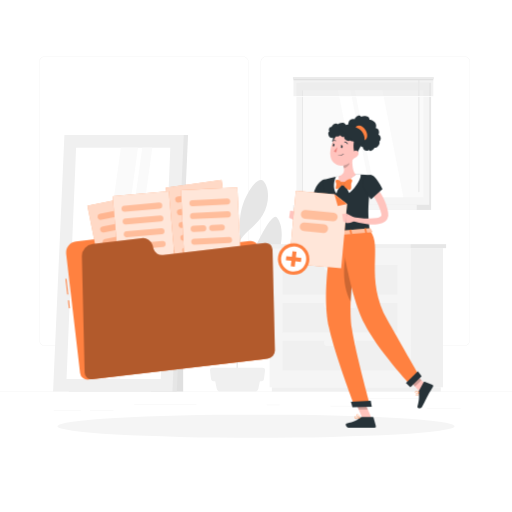
t = 0.00 s
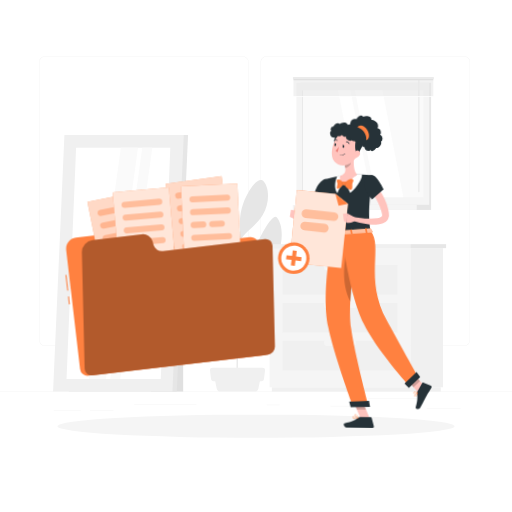
t = 0.28 s
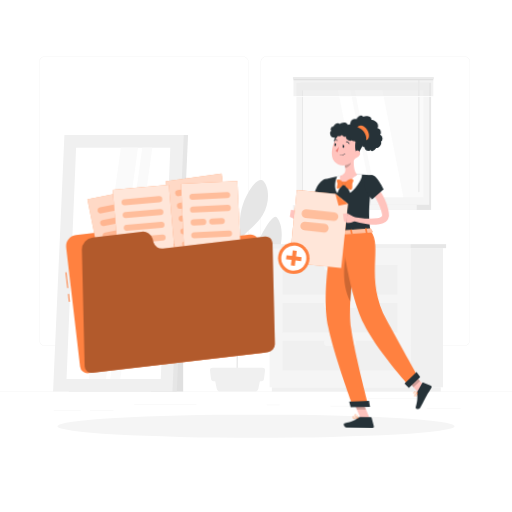
t = 0.47 s
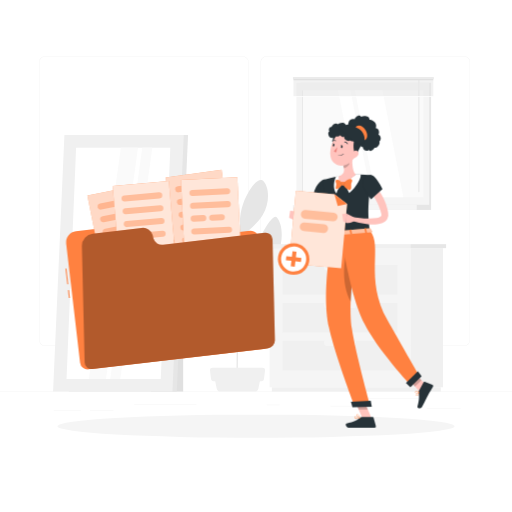
t = 0.75 s
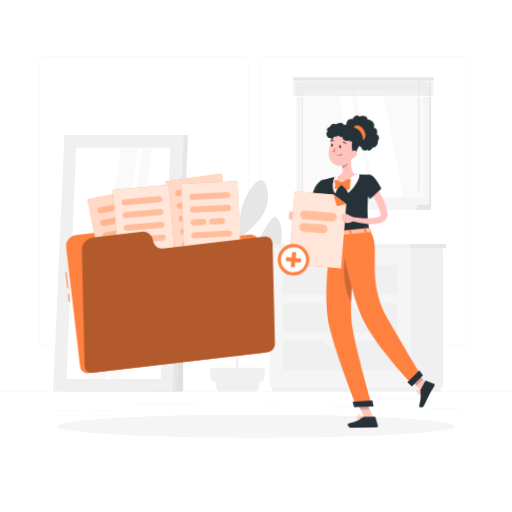
t = 1.03 s
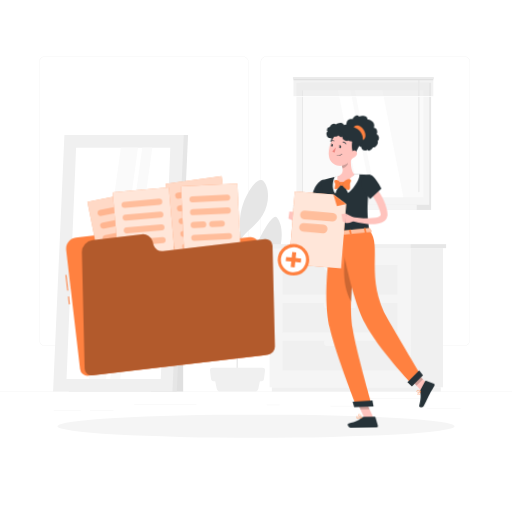
t = 1.22 s

The animated SVG that drew these frames (rendered in a browser with its animation timeline set to each time). Animation: 2 CSS @keyframes rules; one cycle of 1.50 s, repeats indefinitely.

<svg class="animated" id="freepik_stories-add-files" xmlns="http://www.w3.org/2000/svg" viewBox="0 0 500 500" version="1.1" xmlns:xlink="http://www.w3.org/1999/xlink" xmlns:svgjs="http://svgjs.com/svgjs"><style>svg#freepik_stories-add-files:not(.animated) .animable {opacity: 0;}svg#freepik_stories-add-files.animated #freepik--Folder--inject-42 {animation: 1.5s Infinite  linear floating;animation-delay: 0s;}svg#freepik_stories-add-files.animated #freepik--Character--inject-42 {animation: 1.5s Infinite  linear wind;animation-delay: 0s;}            @keyframes floating {                0% {                    opacity: 1;                    transform: translateY(0px);                }                50% {                    transform: translateY(-10px);                }                100% {                    opacity: 1;                    transform: translateY(0px);                }            }                    @keyframes wind {                0% {                    transform: rotate( 0deg );                }                25% {                    transform: rotate( 1deg );                }                75% {                    transform: rotate( -1deg );                }            }        </style><g id="freepik--background-complete--inject-42" class="animable" style="transform-origin: 250px 228.015px;"><rect y="382.4" width="500" height="0.25" style="fill: rgb(235, 235, 235); transform-origin: 250px 382.525px;" id="elyb3laajqypk" class="animable"></rect><rect x="416.78" y="398.49" width="33.12" height="0.25" style="fill: rgb(235, 235, 235); transform-origin: 433.34px 398.615px;" id="el6rrkafj37ej" class="animable"></rect><rect x="260.33" y="395.36" width="12.89" height="0.25" style="fill: rgb(235, 235, 235); transform-origin: 266.775px 395.485px;" id="elf4z8xy87567" class="animable"></rect><rect x="322.53" y="396.42" width="27.14" height="0.25" style="fill: rgb(235, 235, 235); transform-origin: 336.1px 396.545px;" id="elb7egogqbhja" class="animable"></rect><rect x="359.67" y="389.21" width="56.11" height="0.25" style="fill: rgb(235, 235, 235); transform-origin: 387.725px 389.335px;" id="el0eum4yf1001f" class="animable"></rect><rect x="52.46" y="400.78" width="26.53" height="0.25" style="fill: rgb(235, 235, 235); transform-origin: 65.725px 400.905px;" id="elsmg6xy6gs2r" class="animable"></rect><rect x="87.89" y="400.78" width="23" height="0.25" style="fill: rgb(235, 235, 235); transform-origin: 99.39px 400.905px;" id="elnnt1dw1cq4f" class="animable"></rect><rect x="131" y="395.24" width="60.81" height="0.25" style="fill: rgb(235, 235, 235); transform-origin: 161.405px 395.365px;" id="el1oga1nrmtz3" class="animable"></rect><path d="M237,337.8H43.91a5.71,5.71,0,0,1-5.7-5.71V60.66A5.71,5.71,0,0,1,43.91,55H237a5.71,5.71,0,0,1,5.71,5.71V332.09A5.71,5.71,0,0,1,237,337.8ZM43.91,55.2a5.46,5.46,0,0,0-5.45,5.46V332.09a5.46,5.46,0,0,0,5.45,5.46H237a5.47,5.47,0,0,0,5.46-5.46V60.66A5.47,5.47,0,0,0,237,55.2Z" style="fill: rgb(235, 235, 235); transform-origin: 140.46px 196.4px;" id="elkddju55z9b" class="animable"></path><path d="M453.31,337.8H260.21a5.72,5.72,0,0,1-5.71-5.71V60.66A5.72,5.72,0,0,1,260.21,55h193.1A5.71,5.71,0,0,1,459,60.66V332.09A5.71,5.71,0,0,1,453.31,337.8ZM260.21,55.2a5.47,5.47,0,0,0-5.46,5.46V332.09a5.47,5.47,0,0,0,5.46,5.46h193.1a5.47,5.47,0,0,0,5.46-5.46V60.66a5.47,5.47,0,0,0-5.46-5.46Z" style="fill: rgb(235, 235, 235); transform-origin: 356.75px 196.4px;" id="elsp7sy7si5m" class="animable"></path><path d="M264.9,296.39c-2-5.75-17.79,2.07-24.2,11.6-4.27,6.34-6.88,13.12-8.09,22.22.14-10.38.31-21.54.47-32.07,1.3-2.62,4.26-8.67,6.38-13.47,7.11-16,24-22,29.83-32.06,7.65-13.24,7.6-33.09,1.1-40.26-5.66-6.22-24.39,35.88-26.5,40.58a125,125,0,0,0-10.73,39.82c.16-9.89.31-19,.43-26,.4-22.85.89-30.2,1.12-32.46.78-1.1,1.7-2.39,2.24-3.08,4.53-5.83,14.59-12.78,19.61-21.26,7.34-12.39,6.16-27.21,1-32.73-5.38-5.77-14.9,7.87-19.95,21.38s-2.89,26.45-4.31,37.68c-.29,2.2-.6,10.56-.88,22.16-1.54-12.48-4.59-20.84-10.25-28.63-7-9.58-13-21.25-18.69-19.74s-2.65,16.94,1.89,27.78c4,9.66,24,19.28,26.9,27.05-.35,15.72-.66,35.64-.88,54.18-1.57-9.58-.49-10.38-6.93-25.05-3.82-8.72-19.51-19.47-21.38-13.48s1,17.31,6.89,25.24c4.78,6.4,15.38,6.39,17.83,10.36.58.93,2.47,4.48,3.55,6.52-.26,22.64-.37,42.63-.24,49.44l1,.07c0-1.76.08-13.28.28-28.52,2.58-8.11,19.91-12.84,25.26-21.28C263.28,313.59,267.31,303.29,264.9,296.39Z" style="fill: rgb(230, 230, 230); transform-origin: 237.765px 274.02px;" id="eldq5ts0qqf9c" class="animable"></path><path d="M248.61,382.4H215.35a3.82,3.82,0,0,1-3.75-3.06l-2.36-11.64h45.48l-2.37,11.64A3.81,3.81,0,0,1,248.61,382.4Z" style="fill: rgb(240, 240, 240); transform-origin: 231.98px 375.05px;" id="elja1pxrkkz59" class="animable"></path><path d="M255.67,372.21H208.29a2.23,2.23,0,0,1-2.22-2l-1-8.61a2.24,2.24,0,0,1,2.22-2.48h49.32a2.23,2.23,0,0,1,2.21,2.48l-1,8.61A2.22,2.22,0,0,1,255.67,372.21Z" style="fill: rgb(240, 240, 240); transform-origin: 231.946px 365.665px;" id="elafaipa8ov7" class="animable"></path><g id="elpfxwya0yn98"><rect x="400.76" y="242.32" width="31.85" height="135.91" style="fill: rgb(240, 240, 240); transform-origin: 416.685px 310.275px; transform: rotate(180deg);" class="animable"></rect></g><g id="elazlu09ncyhp"><rect x="265.45" y="378.23" width="165.02" height="4.17" style="fill: rgb(240, 240, 240); transform-origin: 347.96px 380.315px; transform: rotate(180deg);" class="animable"></rect></g><rect x="263.31" y="242.32" width="137.45" height="135.91" style="fill: rgb(245, 245, 245); transform-origin: 332.035px 310.275px;" id="elip6awbfi9fa" class="animable"></rect><rect x="275.83" y="295.89" width="112.41" height="28.78" style="fill: rgb(240, 240, 240); transform-origin: 332.035px 310.28px;" id="elwcm6l5hwiw7" class="animable"></rect><rect x="275.83" y="332.93" width="112.41" height="28.78" style="fill: rgb(240, 240, 240); transform-origin: 332.035px 347.32px;" id="el649k84qyx25" class="animable"></rect><g id="eln4qvl2bd4zm"><rect x="316.31" y="294.64" width="31.45" height="6.21" rx="3.11" style="fill: rgb(245, 245, 245); transform-origin: 332.035px 297.745px; transform: rotate(180deg);" class="animable"></rect></g><rect x="275.83" y="258.85" width="112.41" height="28.78" style="fill: rgb(240, 240, 240); transform-origin: 332.035px 273.24px;" id="el8dqapr36z0t" class="animable"></rect><path d="M319.42,263.81h25.23a3.12,3.12,0,0,0,3.11-3.1h0a3.12,3.12,0,0,0-3.11-3.11H319.42a3.12,3.12,0,0,0-3.11,3.11h0A3.12,3.12,0,0,0,319.42,263.81Z" style="fill: rgb(245, 245, 245); transform-origin: 332.035px 260.705px;" id="elb3d3iw2pb54" class="animable"></path><path d="M319.42,337.89h25.23a3.11,3.11,0,0,0,3.11-3.1h0a3.12,3.12,0,0,0-3.11-3.11H319.42a3.12,3.12,0,0,0-3.11,3.11h0A3.11,3.11,0,0,0,319.42,337.89Z" style="fill: rgb(245, 245, 245); transform-origin: 332.035px 334.785px;" id="elkc4bc8n277" class="animable"></path><g id="ely7u08or9vxe"><rect x="260.48" y="238.45" width="140.28" height="3.88" style="fill: rgb(240, 240, 240); transform-origin: 330.62px 240.39px; transform: rotate(180deg);" class="animable"></rect></g><rect x="400.76" y="238.45" width="34.88" height="3.88" style="fill: rgb(230, 230, 230); transform-origin: 418.2px 240.39px;" id="eleen5ipsctuq" class="animable"></rect><g id="eleg7xt7x0in4"><rect x="147.42" y="178.87" width="31.47" height="203.53" style="fill: rgb(224, 224, 224); transform-origin: 163.155px 280.635px; transform: rotate(180deg);" class="animable"></rect></g><polygon points="67.21 382.4 172.58 382.4 183.65 131.88 78.28 131.88 67.21 382.4" style="fill: rgb(230, 230, 230); transform-origin: 125.43px 257.14px;" id="ellq7w41tq129" class="animable"></polygon><polygon points="51.84 382.4 168.4 382.4 179.46 131.88 62.91 131.88 51.84 382.4" style="fill: rgb(240, 240, 240); transform-origin: 115.65px 257.14px;" id="el0o5jwftob4ro" class="animable"></polygon><polygon points="156.99 370.12 166.31 144.17 74.32 144.17 64.99 370.12 156.99 370.12" style="fill: rgb(255, 255, 255); transform-origin: 115.65px 257.145px;" id="elj0djlb98oq" class="animable"></polygon><polygon points="117.46 370.12 148.73 144.17 138.92 144.17 107.65 370.12 117.46 370.12" style="fill: rgb(250, 250, 250); transform-origin: 128.19px 257.145px;" id="elkwk2nibc0g8" class="animable"></polygon><polygon points="103.49 370.12 134.76 144.17 118.03 144.17 86.76 370.12 103.49 370.12" style="fill: rgb(250, 250, 250); transform-origin: 110.76px 257.145px;" id="ell7l5ntz2he" class="animable"></polygon><g id="el4ej9cvsstuw"><rect x="293.46" y="80.82" width="127.53" height="119.3" style="fill: rgb(230, 230, 230); transform-origin: 357.225px 140.47px; transform: rotate(180deg);" class="animable"></rect></g><g id="el7th9smzee4a"><rect x="289.51" y="80.82" width="129.64" height="119.3" style="fill: rgb(245, 245, 245); transform-origin: 354.33px 140.47px; transform: rotate(180deg);" class="animable"></rect></g><g id="elflawq6mjjqj"><rect x="293.46" y="200.12" width="127.53" height="4.88" style="fill: rgb(230, 230, 230); transform-origin: 357.225px 202.56px; transform: rotate(180deg);" class="animable"></rect></g><g id="elu2w2eh0ek2"><rect x="285.95" y="200.12" width="120.98" height="4.88" style="fill: rgb(245, 245, 245); transform-origin: 346.44px 202.56px; transform: rotate(180deg);" class="animable"></rect></g><g id="elx8qvsbw9h8l"><rect x="302.07" y="81.19" width="104.51" height="118.56" style="fill: rgb(250, 250, 250); transform-origin: 354.325px 140.47px; transform: rotate(90deg);" class="animable"></rect></g><g id="elv9zgv61k1ld"><rect x="243.19" y="140.07" width="104.51" height="0.79" style="fill: rgb(230, 230, 230); transform-origin: 295.445px 140.465px; transform: rotate(90deg);" class="animable"></rect></g><polygon points="393.94 192.72 373.44 88.21 346.57 88.21 367.07 192.72 393.94 192.72" style="fill: rgb(255, 255, 255); transform-origin: 370.255px 140.465px;" id="elghy08oyoglp" class="animable"></polygon><polygon points="362.72 192.72 342.22 88.21 330.09 88.21 350.59 192.72 362.72 192.72" style="fill: rgb(255, 255, 255); transform-origin: 346.405px 140.465px;" id="elf980dba3hgd" class="animable"></polygon><g id="ely6482xvlpsr"><rect x="353.23" y="131.25" width="111.56" height="1.27" rx="0.61" style="fill: rgb(235, 235, 235); transform-origin: 409.01px 131.885px; transform: rotate(90deg);" class="animable"></rect></g><g id="el3ptz4pl8h6"><rect x="286.6" y="76.11" width="136.55" height="18.26" style="fill: rgb(230, 230, 230); opacity: 0.5; transform-origin: 354.875px 85.24px; transform: rotate(180deg);" class="animable"></rect></g><g id="eljuvf11rzff"><rect x="286.6" y="76.11" width="136.55" height="2.27" style="fill: rgb(224, 224, 224); transform-origin: 354.875px 77.245px; transform: rotate(180deg);" class="animable"></rect></g><g id="elununlamtm5"><rect x="285.95" y="75.11" width="137.84" height="1.99" rx="0.87" style="fill: rgb(235, 235, 235); transform-origin: 354.87px 76.105px; transform: rotate(-180deg);" class="animable"></rect></g><path d="M286.43,94.84H423.32a.47.47,0,0,0,.47-.48h0a.47.47,0,0,0-.47-.47H286.43a.48.48,0,0,0-.48.47h0A.48.48,0,0,0,286.43,94.84Z" style="fill: rgb(255, 255, 255); transform-origin: 354.87px 94.365px;" id="eln828vvd4qg" class="animable"></path></g><g id="freepik--Shadow--inject-42" class="animable" style="transform-origin: 250px 416.24px;"><ellipse id="freepik--path--inject-42" cx="250" cy="416.24" rx="193.89" ry="11.32" style="fill: rgb(245, 245, 245); transform-origin: 250px 416.24px;" class="animable"></ellipse></g><g id="freepik--Folder--inject-42" class="animable" style="transform-origin: 166.137px 273.239px;"><g id="elu2267m8bhr"><rect x="64.73" y="272.09" width="1.02" height="15.5" style="fill: rgb(255, 129, 64); transform-origin: 65.24px 279.84px; transform: rotate(-6.67deg);" class="animable"></rect></g><g id="elk7c3d7kv90d"><rect x="66.76" y="293.23" width="1.02" height="7.82" style="fill: rgb(255, 129, 64); transform-origin: 67.27px 297.14px; transform: rotate(-6.67deg);" class="animable"></rect></g><path d="M134.59,240.69l-1.2-3.37a10.86,10.86,0,0,0-11.5-7.14L74.1,235.77a10.87,10.87,0,0,0-9.53,12.06l13.6,116.3a7.45,7.45,0,0,0,8.27,6.54l171-20A7.45,7.45,0,0,0,264,342.4L252.2,241.86a7.45,7.45,0,0,0-8.26-6.54l-99.3,11.62A9.51,9.51,0,0,1,134.59,240.69Z" style="fill: rgb(255, 129, 64); transform-origin: 164.273px 300.413px;" id="el5kh7jj4tbwj" class="animable"></path><g id="elql51amejr8a"><rect x="92.22" y="194.76" width="55.09" height="75.9" style="fill: rgb(255, 129, 64); transform-origin: 119.765px 232.71px; transform: rotate(-11.27deg);" class="animable"></rect></g><g id="eltzfvb7satqg"><rect x="92.22" y="194.76" width="55.09" height="75.9" style="fill: rgb(255, 255, 255); opacity: 0.7; transform-origin: 119.765px 232.71px; transform: rotate(-11.27deg);" class="animable"></rect></g><g id="elbckuoc7ftmm"><g style="opacity: 0.4; transform-origin: 118.605px 233.034px;" class="animable"><path d="M132.15,208l-33.28,6.64a3,3,0,0,1-3.51-2.34h0a3,3,0,0,1,2.34-3.51L131,202.18a3,3,0,0,1,3.51,2.34h0A3,3,0,0,1,132.15,208Z" style="fill: rgb(255, 129, 64); transform-origin: 114.932px 208.41px;" id="el1abrfdd11b8" class="animable"></path><path d="M134.6,220.33,101.32,227a3,3,0,0,1-3.5-2.34h0a3,3,0,0,1,2.34-3.5l33.28-6.63a3,3,0,0,1,3.5,2.34h0A3,3,0,0,1,134.6,220.33Z" style="fill: rgb(255, 129, 64); transform-origin: 117.376px 220.765px;" id="elcppugnbdn7e" class="animable"></path><path d="M137.05,232.64l-33.28,6.63a3,3,0,0,1-3.5-2.34h0a3,3,0,0,1,2.34-3.5l33.28-6.64a3,3,0,0,1,3.5,2.34h0A3,3,0,0,1,137.05,232.64Z" style="fill: rgb(255, 129, 64); transform-origin: 119.831px 233.03px;" id="elu729htyf6b9" class="animable"></path><path d="M139.51,245l-33.28,6.63a3,3,0,0,1-3.51-2.34h0a3,3,0,0,1,2.34-3.51l33.28-6.63a3,3,0,0,1,3.51,2.34h0A3,3,0,0,1,139.51,245Z" style="fill: rgb(255, 129, 64); transform-origin: 122.285px 245.39px;" id="elziyn6loxt9n" class="animable"></path><path d="M132.86,259.07l-24.18,4.82a3,3,0,0,1-3.5-2.34h0a3,3,0,0,1,2.34-3.51l24.18-4.82a3,3,0,0,1,3.5,2.34h0A3,3,0,0,1,132.86,259.07Z" style="fill: rgb(255, 129, 64); transform-origin: 120.19px 258.555px;" id="ela3tc3191e9" class="animable"></path></g></g><g id="elmpb5ped8wz"><rect x="166.66" y="179.14" width="55.09" height="75.9" style="fill: rgb(255, 129, 64); transform-origin: 194.205px 217.09px; transform: rotate(-7.79deg);" class="animable"></rect></g><g id="elogmzpokvdjk"><rect x="166.66" y="179.14" width="55.09" height="75.9" style="fill: rgb(255, 255, 255); opacity: 0.7; transform-origin: 194.205px 217.09px; transform: rotate(-7.79deg);" class="animable"></rect></g><g id="elkr6n3s5yzbp"><g style="opacity: 0.4; transform-origin: 193.395px 217.409px;" class="animable"><path d="M208.06,193.2l-33.62,4.6a3,3,0,0,1-3.36-2.55h0a3,3,0,0,1,2.55-3.36l33.62-4.6a3,3,0,0,1,3.36,2.55h0A3,3,0,0,1,208.06,193.2Z" style="fill: rgb(255, 129, 64); transform-origin: 190.845px 192.545px;" id="elho97vwz91s" class="animable"></path><path d="M209.76,205.63l-33.62,4.6a3,3,0,0,1-3.36-2.55h0a3,3,0,0,1,2.55-3.35l33.62-4.6a3,3,0,0,1,3.36,2.54h0A3,3,0,0,1,209.76,205.63Z" style="fill: rgb(255, 129, 64); transform-origin: 192.546px 204.98px;" id="el8ej66r4hthf" class="animable"></path><path d="M187.1,221.4l-9.26,1.27a3,3,0,0,1-3.36-2.55h0a3,3,0,0,1,2.55-3.36l9.27-1.27a3,3,0,0,1,3.35,2.55h0A3,3,0,0,1,187.1,221.4Z" style="fill: rgb(255, 129, 64); transform-origin: 182.065px 219.081px;" id="elplg4al9vsz" class="animable"></path><path d="M205.07,218.94l-9.27,1.27a3,3,0,0,1-3.35-2.55h0A3,3,0,0,1,195,214.3l9.26-1.26a3,3,0,0,1,3.36,2.54h0A3,3,0,0,1,205.07,218.94Z" style="fill: rgb(255, 129, 64); transform-origin: 200.035px 216.624px;" id="eloo33d8ar8h" class="animable"></path><path d="M213.16,230.5l-33.62,4.6a3,3,0,0,1-3.36-2.55h0a3,3,0,0,1,2.55-3.35l33.62-4.61a3,3,0,0,1,3.36,2.55h0A3,3,0,0,1,213.16,230.5Z" style="fill: rgb(255, 129, 64); transform-origin: 195.946px 229.845px;" id="eldrziahtdnpn" class="animable"></path><path d="M205.68,244.19l-24.44,3.34a3,3,0,0,1-3.35-2.54h0a3,3,0,0,1,2.54-3.36l24.44-3.34a3,3,0,0,1,3.35,2.54h0A3,3,0,0,1,205.68,244.19Z" style="fill: rgb(255, 129, 64); transform-origin: 193.055px 242.91px;" id="elpksog8kk8ee" class="animable"></path></g></g><g id="elc65iyonh5xm"><rect x="113.15" y="188.99" width="55.09" height="75.9" style="fill: rgb(255, 129, 64); transform-origin: 140.695px 226.94px; transform: rotate(-4.98deg);" class="animable"></rect></g><g id="elxfs2ers2g2r"><rect x="113.15" y="188.99" width="55.09" height="75.9" style="fill: rgb(255, 255, 255); opacity: 0.8; transform-origin: 140.695px 226.94px; transform: rotate(-4.98deg);" class="animable"></rect></g><g id="elo2anwhpw9n"><g style="opacity: 0.4; transform-origin: 140.188px 227.241px;" class="animable"><path d="M155.71,203.76,121.9,206.7a3,3,0,0,1-3.23-2.71h0a3,3,0,0,1,2.71-3.22l33.81-3a3,3,0,0,1,3.23,2.71h0A3,3,0,0,1,155.71,203.76Z" style="fill: rgb(255, 129, 64); transform-origin: 138.548px 202.235px;" id="eljrl1i1qlfnq" class="animable"></path><path d="M156.8,216.26l-33.81,3a3,3,0,0,1-3.23-2.71h0a3,3,0,0,1,2.71-3.23l33.81-3a3,3,0,0,1,3.23,2.71h0A3,3,0,0,1,156.8,216.26Z" style="fill: rgb(255, 129, 64); transform-origin: 139.635px 214.79px;" id="eljdhggwrvpl" class="animable"></path><path d="M157.89,228.76l-33.81,3a3,3,0,0,1-3.23-2.71h0a3,3,0,0,1,2.71-3.23l33.81-3a3,3,0,0,1,3.23,2.71h0A3,3,0,0,1,157.89,228.76Z" style="fill: rgb(255, 129, 64); transform-origin: 140.725px 227.29px;" id="elmeu6wdn0wz" class="animable"></path><path d="M159,241.26l-33.81,3a3,3,0,0,1-3.23-2.71h0a3,3,0,0,1,2.71-3.23l33.81-2.94a3,3,0,0,1,3.23,2.71h0A3,3,0,0,1,159,241.26Z" style="fill: rgb(255, 129, 64); transform-origin: 141.833px 239.82px;" id="el2wwq5eonwf6" class="animable"></path><path d="M150.83,254.57l-24.57,2.14A3,3,0,0,1,123,254h0a3,3,0,0,1,2.71-3.23l24.57-2.14a3,3,0,0,1,3.23,2.71h0A3,3,0,0,1,150.83,254.57Z" style="fill: rgb(255, 129, 64); transform-origin: 138.255px 252.671px;" id="elepmfjjbe8hl" class="animable"></path></g></g><g id="el3jijvdsj2jx"><rect x="178.5" y="184.34" width="55.09" height="75.9" style="fill: rgb(255, 129, 64); transform-origin: 206.045px 222.29px; transform: rotate(-2.76deg);" class="animable"></rect></g><g id="elzuohqi0skd"><rect x="178.5" y="184.34" width="55.09" height="75.9" style="fill: rgb(255, 255, 255); opacity: 0.8; transform-origin: 206.045px 222.29px; transform: rotate(-2.76deg);" class="animable"></rect></g><g id="elqmrex3ytcp"><g style="opacity: 0.4; transform-origin: 205.76px 222.615px;" class="animable"><path d="M221.94,199.7l-33.89,1.64a3,3,0,0,1-3.12-2.83h0a3,3,0,0,1,2.83-3.12l33.9-1.64a3,3,0,0,1,3.12,2.83h0A3,3,0,0,1,221.94,199.7Z" style="fill: rgb(255, 129, 64); transform-origin: 204.855px 197.545px;" id="el4pz2bytq26e" class="animable"></path><path d="M222.55,212.24l-33.9,1.63a3,3,0,0,1-3.12-2.83h0a3,3,0,0,1,2.84-3.12l33.89-1.64a3,3,0,0,1,3.12,2.84h0A3,3,0,0,1,222.55,212.24Z" style="fill: rgb(255, 129, 64); transform-origin: 205.455px 210.075px;" id="el2b79xfn9aw5" class="animable"></path><path d="M198.6,226l-9.34.45a3,3,0,0,1-3.12-2.83h0a3,3,0,0,1,2.83-3.12l9.34-.46a3,3,0,0,1,3.12,2.84h0A3,3,0,0,1,198.6,226Z" style="fill: rgb(255, 129, 64); transform-origin: 193.785px 223.245px;" id="el7x1xh86fsha" class="animable"></path><path d="M216.71,225.08l-9.34.45a3,3,0,0,1-3.12-2.83h0a3,3,0,0,1,2.83-3.12l9.34-.45a3,3,0,0,1,3.12,2.83h0A3,3,0,0,1,216.71,225.08Z" style="fill: rgb(255, 129, 64); transform-origin: 211.895px 222.33px;" id="el4q7stgcfjcj" class="animable"></path><path d="M223.76,237.31l-33.9,1.63a3,3,0,0,1-3.12-2.83h0a3,3,0,0,1,2.84-3.12l33.89-1.64a3,3,0,0,1,3.12,2.84h0A3,3,0,0,1,223.76,237.31Z" style="fill: rgb(255, 129, 64); transform-origin: 206.665px 235.145px;" id="elfnjv93377x4" class="animable"></path><path d="M215.1,250.29l-24.63,1.19a3,3,0,0,1-3.12-2.83h0a3,3,0,0,1,2.83-3.12l24.63-1.19a3,3,0,0,1,3.12,2.83h0A3,3,0,0,1,215.1,250.29Z" style="fill: rgb(255, 129, 64); transform-origin: 202.64px 247.91px;" id="elfx1zatt2dbm" class="animable"></path></g></g><path d="M149.85,242.84l-.88-3.29a9.62,9.62,0,0,0-10.71-7l-47.79,5.59A12,12,0,0,0,79.93,250l2.71,113.85a6.57,6.57,0,0,0,7.57,6.38l171-20a8.22,8.22,0,0,0,7.23-8.11l-2.34-98.42a6.58,6.58,0,0,0-7.58-6.38l-99.29,11.61A8.41,8.41,0,0,1,149.85,242.84Z" style="fill: rgb(255, 129, 64); transform-origin: 174.185px 301.375px;" id="eltejovbuptaq" class="animable"></path><g id="elde9yk1x2825"><path d="M149.85,242.84l-.88-3.29a9.62,9.62,0,0,0-10.71-7l-47.79,5.59A12,12,0,0,0,79.93,250l2.71,113.85a6.57,6.57,0,0,0,7.57,6.38l171-20a8.22,8.22,0,0,0,7.23-8.11l-2.34-98.42a6.58,6.58,0,0,0-7.58-6.38l-99.29,11.61A8.41,8.41,0,0,1,149.85,242.84Z" style="opacity: 0.3; transform-origin: 174.185px 301.375px;" class="animable"></path></g></g><g id="freepik--Character--inject-42" class="animable animator-active" style="transform-origin: 346.281px 265.235px;"><path d="M317,188.11c-.74,3.71-1.53,7.37-2.42,11s-1.76,7.3-2.73,10.93l-1.48,5.43-.19.7c-.09.3-.19.6-.31.91a9.18,9.18,0,0,1-1,1.93,7,7,0,0,1-1.87,1.9,6,6,0,0,1-2.73,1A7.83,7.83,0,0,1,300,221a15.65,15.65,0,0,1-2.78-1.93,24.22,24.22,0,0,1-4.07-4.59L296,212a34.87,34.87,0,0,0,4.3,2.86,10.42,10.42,0,0,0,2.06.89c.61.2,1.15.17,1.15.07s-.1,0-.15,0,0,0,0-.17.12-.35.19-.61l.23-1.11,1.16-5.46,2.35-10.92c.76-3.64,1.58-7.29,2.37-10.89Z" style="fill: rgb(255, 195, 189); transform-origin: 305.075px 204.295px;" id="elky41hkoqkyb" class="animable"></path><path d="M313.68,176.68c-8.53,6.53-8.18,18.84-8.18,18.84l15.25,3.65s4.69-12.38,2.79-16.91C321.56,177.54,318.49,173,313.68,176.68Z" style="fill: rgb(38, 50, 56); transform-origin: 314.746px 187.252px;" id="elzebztlb1qk" class="animable"></path><path d="M296.76,212.15l-5.61-5.61-3,8.78s4.74,2.55,9.27.14Z" style="fill: rgb(255, 195, 189); transform-origin: 292.785px 211.518px;" id="el2uh3hj20ui8" class="animable"></path><polygon points="283.38 205.67 282.35 212.61 288.12 215.32 291.15 206.54 283.38 205.67" style="fill: rgb(255, 195, 189); transform-origin: 286.75px 210.495px;" id="elyfgbyrwlqg" class="animable"></polygon><polygon points="363.12 408.86 354.54 409.7 345.61 389.27 354.19 388.43 363.12 408.86" style="fill: rgb(255, 195, 189); transform-origin: 354.365px 399.065px;" id="elf4hz0oif7v" class="animable"></polygon><polygon points="418.4 378.66 411.95 384.71 398.04 369.42 404.49 363.37 418.4 378.66" style="fill: rgb(255, 195, 189); transform-origin: 408.22px 374.04px;" id="elvjbsftwl7cf" class="animable"></polygon><path d="M409,381.81l4.84-8.72a.71.71,0,0,1,.88-.33l7.45,2.84a1.42,1.42,0,0,1,.69,2c-1.74,3-2.73,4.38-4.86,8.22-1.31,2.36-3.86,7.77-5.67,11s-5.13,1.65-4.67.13c2.07-6.82,1.68-10.61,1.1-13.61A2.3,2.3,0,0,1,409,381.81Z" style="fill: rgb(38, 50, 56); transform-origin: 415.328px 385.71px;" id="eloe1qaqa63j" class="animable"></path><path d="M353.4,407.05h10.54a.86.86,0,0,1,.83.64l2.29,8.33a1.31,1.31,0,0,1-1.28,1.67c-3.72,0-5.48,0-10.11,0H341.51c-3.86,0-4.66-3.89-3.07-4.25,7.15-1.58,11.26-3.76,13.47-5.84A2.18,2.18,0,0,1,353.4,407.05Z" style="fill: rgb(38, 50, 56); transform-origin: 352.39px 412.37px;" id="elmtxn15ek37" class="animable"></path><g id="elysj4urvwani"><polygon points="345.62 389.28 350.22 399.81 359.17 399.81 354.2 388.44 345.62 389.28" style="opacity: 0.2; transform-origin: 352.395px 394.125px;" class="animable"></polygon></g><g id="elgiiau27idet"><polygon points="404.49 363.38 398.04 369.43 405.22 377.31 411.67 371.25 404.49 363.38" style="opacity: 0.2; transform-origin: 404.855px 370.345px;" class="animable"></polygon></g><path d="M316.26,175.42s-3.86,1.69,9.08,52.89l35.94-3.11c-1.86-14.57-2.66-23.59,1.73-54.22a105.81,105.81,0,0,0-15.43-.69,115.11,115.11,0,0,0-16.32,1.41A152.2,152.2,0,0,0,316.26,175.42Z" style="fill: rgb(38, 50, 56); transform-origin: 339.366px 199.279px;" id="el8lcuqtws81y" class="animable"></path><path d="M347.58,170s2,0,4.44,0c1.45,2.23-3.25,12-11,18.39a19.7,19.7,0,0,0-6.25-9.06Z" style="fill: rgb(255, 255, 255); transform-origin: 343.526px 179.195px;" id="elnbuntjmf3pk" class="animable"></path><path d="M331.26,171.57s-.91.13-3.08.63c-1.45,2.23-3.9,11.76.37,16.62a19.18,19.18,0,0,1,6.19-9.41Z" style="fill: rgb(255, 255, 255); transform-origin: 330.447px 180.195px;" id="elkuucjdu319" class="animable"></path><path d="M344.37,152.05c-.57,5.34-.77,15,3.21,18.24,0,0-4.25,4.34-12.84,9.12-6.25-4.32-3.48-7.71-3.48-7.71,5.73-1.9,5.2-6.23,3.83-10.23Z" style="fill: rgb(255, 195, 189); transform-origin: 339.114px 165.73px;" id="elxm3klz47dqo" class="animable"></path><path d="M334.59,179.44s5.27-5.74,8-4.64.62,3.07.38,4.92,1.06,6.77-2.59,5.49S334.59,179.44,334.59,179.44Z" style="fill: rgb(255, 129, 64); transform-origin: 339.282px 180.04px;" id="elz1ydc4ebghg" class="animable"></path><path d="M334.38,179.32s-2.49-4.4-5.18-3.81-1.09,2.13-.85,3.79c.31,2.12-1.93,6.2,1.31,5S334.38,179.32,334.38,179.32Z" style="fill: rgb(255, 129, 64); transform-origin: 331.02px 179.986px;" id="elf357fe5u3v" class="animable"></path><g id="eldcld99hhbds"><g style="opacity: 0.2; transform-origin: 334.825px 179.365px;" class="animable"><path d="M333,178.37a5.71,5.71,0,0,0,.5,2.58,12,12,0,0,0,.87-1.62,12.11,12.11,0,0,0-1.27-1.77A2.25,2.25,0,0,0,333,178.37Z" id="elp95g8jirxu" class="animable" style="transform-origin: 333.683px 179.255px;"></path><path d="M336.51,177.58c-1.13,1-1.91,1.86-1.91,1.86a13.64,13.64,0,0,0,1,1.73,3.44,3.44,0,0,0,1-2.27A2.37,2.37,0,0,0,336.51,177.58Z" id="elk8sze450b9" class="animable" style="transform-origin: 335.627px 179.375px;"></path></g></g><path d="M334.53,181.24c-.75,0-1.21-.81-1.26-2.74s1.43-.86,1.43-.86,2-1,1.64,1.31C336.08,180.78,335.3,181.24,334.53,181.24Z" style="fill: rgb(255, 129, 64); transform-origin: 334.826px 179.292px;" id="elrr61b178lo9" class="animable"></path><g id="elkn1daedrft"><path d="M340.59,155.9l-5.49,5.57a17.64,17.64,0,0,1,.75,2.85c2.21-.51,5.41-2.81,5.44-5.17A9.28,9.28,0,0,0,340.59,155.9Z" style="opacity: 0.2; transform-origin: 338.195px 160.11px;" class="animable"></path></g><path d="M335.88,134s-6,8.31-7,12c-4.08,2.38-4.9-9.33-2.74-16.55C332.88,133.68,335.88,134,335.88,134Z" style="fill: rgb(38, 50, 56); transform-origin: 330.429px 137.882px;" id="elv30oer6mwoc" class="animable"></path><path d="M349.07,143.71c-2.23,8.53-3,12.19-8.22,15.76-7.87,5.38-17.86.78-18.23-8.25-.33-8.12,3.37-20.71,12.5-22.48A12,12,0,0,1,349.07,143.71Z" style="fill: rgb(255, 195, 189); transform-origin: 336.054px 145.134px;" id="el0k9wan5v9ui" class="animable"></path><path d="M353.71,140.3s-4.29,6.95-4.87,10c-3.11,2.11-4.42-7.15-3.11-13C347.16,132.09,353.71,140.3,353.71,140.3Z" style="fill: rgb(38, 50, 56); transform-origin: 349.468px 143.088px;" id="el4b5yyse7ms" class="animable"></path><path d="M352,135.47c-1.24.94-2.55-2.53-1.32-5.19-2.37.15-5.22-1.26-4.61-3.55-4.67,1.57-6.4-3.18-5.86-6.47.65-4,4.13-4.85,6.18-3.8,0-1.79,4.52-5.52,6.24-2.6,3.19-1.13,8.33-.78,8.22,3.14,2.11.06,8.34,2.45,6,8,2.75.16,4.24,3.65,2.71,6.29a4.25,4.25,0,0,1,.87,6.9c1.27,2.64-2.58,6.57-4.63,6.1-1.56,2.39-3.95,4.19-5.51,2.15-3,2.21-6.45-.6-5.68-2.76C351.21,143.16,347.74,137.49,352,135.47Z" style="fill: rgb(38, 50, 56); transform-origin: 355.968px 130.053px;" id="elk0ilps5ppqi" class="animable"></path><path d="M357.08,127.07c2.24,3.74,2.05,8-.41,9.45s-6.29-.35-8.53-4.09-2.06-8,.41-9.45S354.84,123.34,357.08,127.07Z" style="fill: rgb(255, 129, 64); transform-origin: 352.608px 129.751px;" id="elql4f37wd8fi" class="animable"></path><path d="M336.28,133c-.13,1.07-3.08.79-3.93-1.1-1.22,1.28-4.09,1.94-5.07.55-1.66,3.12-5,2.3-5.86.81s-1.43-4.26.3-4.81c-1-.86-.7-4.91,1.92-4.4,1.1-2.16,4.11-4.61,6.31-2.7,1.2-1,6-3.08,7.94.73a3.41,3.41,0,0,1,5.11,1.6c3.11-.81,4.46,1.55,4.45,2.83,2.21.6,2.36,4.42,1,5.24.53,1.93.25,4-1.78,3.82-.39,2.6-3.87,3-4.69,1.59C339.72,138.61,335.11,136.09,336.28,133Z" style="fill: rgb(38, 50, 56); transform-origin: 334.96px 128.92px;" id="elt31eonm1xj" class="animable"></path><path d="M331,125.62c2.53-3.5,11.76-5,19.75.29,7.2,4.73,6.73,15.72,1,15.13s-11.39-7.3-11.39-7.3Z" style="fill: rgb(38, 50, 56); transform-origin: 343.55px 131.758px;" id="el8sviuh3f9ia" class="animable"></path><path d="M349.77,151.41a6.46,6.46,0,0,1-3.78,3.14c-2.17.65-3.29-1.27-2.73-3.34.51-1.86,2.24-4.44,4.43-4.18A2.89,2.89,0,0,1,349.77,151.41Z" style="fill: rgb(255, 195, 189); transform-origin: 346.658px 150.845px;" id="elyzgo76scn2" class="animable"></path><path d="M325.34,228.31s-12.16,53.8-4,91.73c5.44,25.4,25,76.71,25,76.71l15.34-.39s-14.85-53.85-17.92-75c-5.25-36.22,7.9-95.29,7.9-95.29Z" style="fill: rgb(255, 129, 64); transform-origin: 340.101px 311.41px;" id="el3wr2bax8dmx" class="animable"></path><g id="elthmi8whm53"><path d="M339.36,239.18,347,251.27a370.91,370.91,0,0,0-4.39,43.3C331.86,275.27,337,249.39,339.36,239.18Z" style="opacity: 0.2; transform-origin: 341.522px 266.875px;" class="animable"></path></g><polygon points="344.18 397.55 363.12 397.06 362.03 391.25 342.7 392.16 344.18 397.55" style="fill: rgb(38, 50, 56); transform-origin: 352.91px 394.4px;" id="elsmmaabh8jwo" class="animable"></polygon><path d="M333.2,227.74s7.13,57.05,22.6,88.2c12.49,25.16,45.82,61,45.82,61l8.52-8.78s-22.51-38.92-31.79-55.63c-22.77-41-4.16-72.25-17.07-87.3Z" style="fill: rgb(255, 129, 64); transform-origin: 371.67px 301.085px;" id="elm30l7buk1n" class="animable"></path><polygon points="400.76 378.09 411.76 367.37 408.11 362.4 396.44 374.04 400.76 378.09" style="fill: rgb(38, 50, 56); transform-origin: 404.1px 370.245px;" id="elei23y2qis6i" class="animable"></polygon><path d="M361.64,223.05l1.9,3.08c.15.23-.13.51-.54.55l-37.7,3.26c-.32,0-.6-.11-.64-.31l-.6-3.19c-.05-.22.22-.43.57-.46l36.4-3.15A.64.64,0,0,1,361.64,223.05Z" style="fill: rgb(255, 129, 64); transform-origin: 343.817px 226.38px;" id="elmw6nsy2zmks" class="animable"></path><g id="el5k8cnthilja"><path d="M361.64,223.05l1.9,3.08c.15.23-.13.51-.54.55l-37.7,3.26c-.32,0-.6-.11-.64-.31l-.6-3.19c-.05-.22.22-.43.57-.46l36.4-3.15A.64.64,0,0,1,361.64,223.05Z" style="fill: rgb(255, 255, 255); opacity: 0.5; transform-origin: 343.817px 226.38px;" class="animable"></path></g><path d="M357.1,227.54l1-.08c.19,0,.33-.13.31-.25l-.82-4.14c0-.13-.2-.21-.4-.19l-1,.08c-.2,0-.34.13-.31.25l.82,4.14C356.73,227.47,356.91,227.56,357.1,227.54Z" style="fill: rgb(255, 129, 64); transform-origin: 357.144px 225.21px;" id="elieyxadm9euq" class="animable"></path><path d="M328.07,230.05l1-.08c.19,0,.33-.13.31-.25l-.82-4.14a.36.36,0,0,0-.4-.19l-1,.08c-.2,0-.34.13-.31.25l.82,4.14C327.7,230,327.88,230.07,328.07,230.05Z" style="fill: rgb(255, 129, 64); transform-origin: 328.114px 227.717px;" id="elr4qrta3hppm" class="animable"></path><path d="M342.59,228.8l1-.09c.2,0,.34-.13.31-.25l-.82-4.14c0-.12-.2-.21-.39-.19l-1,.09c-.19,0-.33.13-.31.25l.82,4.14C342.22,228.73,342.39,228.81,342.59,228.8Z" style="fill: rgb(255, 129, 64); transform-origin: 342.641px 226.464px;" id="elpmmpfcgcyh" class="animable"></path><path d="M334.63,143.42c-.14.7-.62,1.2-1.08,1.11s-.72-.74-.59-1.44.63-1.2,1.09-1.11S334.77,142.71,334.63,143.42Z" style="fill: rgb(38, 50, 56); transform-origin: 333.797px 143.255px;" id="elo00abf4buwd" class="animable"></path><g id="elzhkvg7lzoii"><ellipse cx="325.85" cy="141.69" rx="1.3" ry="0.85" style="fill: rgb(38, 50, 56); transform-origin: 325.85px 141.69px; transform: rotate(-78.88deg);" class="animable"></ellipse></g><path d="M326.3,140.5l-1.6-.82S325.31,141.17,326.3,140.5Z" style="fill: rgb(38, 50, 56); transform-origin: 325.5px 140.177px;" id="el3457z574mbv" class="animable"></path><path d="M329.41,143.61a19,19,0,0,1-3.38,4,3.06,3.06,0,0,0,2.41,1Z" style="fill: rgb(237, 132, 126); transform-origin: 327.72px 146.112px;" id="elxozhuzfmvxe" class="animable"></path><path d="M331.69,151.91a5.86,5.86,0,0,0,4-1.52.18.18,0,1,0-.26-.24,5.7,5.7,0,0,1-5,1.29.17.17,0,0,0-.2.14.16.16,0,0,0,.14.2A6.12,6.12,0,0,0,331.69,151.91Z" style="fill: rgb(38, 50, 56); transform-origin: 332.994px 150.988px;" id="elbrbuiwiwna6" class="animable"></path><path d="M339.4,140.69a.37.37,0,0,0,.18-.05.35.35,0,0,0,.12-.48,4.09,4.09,0,0,0-3.17-2,.35.35,0,0,0-.36.34.35.35,0,0,0,.34.36,3.4,3.4,0,0,1,2.59,1.71A.35.35,0,0,0,339.4,140.69Z" style="fill: rgb(38, 50, 56); transform-origin: 337.96px 139.426px;" id="elb6cdwoq8bb" class="animable"></path><path d="M324.48,137.87a.38.38,0,0,0,.17,0,3.43,3.43,0,0,1,3.1-.2.35.35,0,0,0,.32-.62,4.08,4.08,0,0,0-3.77.21.35.35,0,0,0-.13.47A.33.33,0,0,0,324.48,137.87Z" style="fill: rgb(38, 50, 56); transform-origin: 326.181px 137.283px;" id="elzfks4lwszps" class="animable"></path><path d="M364.54,179.16c.68.66,1.15,1.18,1.68,1.77s1,1.17,1.48,1.76c.95,1.19,1.86,2.41,2.71,3.66a60.28,60.28,0,0,1,4.48,7.91,51.25,51.25,0,0,1,3.11,8.57c.39,1.47.74,3,1,4.47a9.58,9.58,0,0,1-.69,6.32,8.35,8.35,0,0,1-2.23,2.66,11.27,11.27,0,0,1-2.61,1.5,18.9,18.9,0,0,1-5,1.18,42,42,0,0,1-9.13-.12,93.71,93.71,0,0,1-17.1-3.63l.92-3.63c2.72.45,5.52.87,8.28,1.16s5.54.55,8.27.61a43.32,43.32,0,0,0,7.91-.44,12.54,12.54,0,0,0,3.26-1,2.75,2.75,0,0,0,1.47-1.31,2,2,0,0,0,.12-.72,3.51,3.51,0,0,0,0-.54c0-.2-.07-.38-.16-.75-.28-1.29-.65-2.56-1.05-3.82a52.32,52.32,0,0,0-3-7.32,53.56,53.56,0,0,0-4.08-6.83c-.75-1.1-1.54-2.17-2.36-3.2-.41-.52-.84-1-1.26-1.51s-.9-1-1.23-1.36Z" style="fill: rgb(255, 195, 189); transform-origin: 360.746px 199.156px;" id="elc9l69crnth8" class="animable"></path><path d="M345.45,212.13l-7-3.71-.32,9.27s5,.32,7.86-2Z" style="fill: rgb(255, 195, 189); transform-origin: 342.06px 213.062px;" id="elf4rtv69j2oq" class="animable"></path><polygon points="333.17 262 338.95 199.19 326.6 189.73 288.9 186.26 282.35 257.32 333.17 262" style="fill: rgb(255, 129, 64); transform-origin: 310.65px 224.13px;" id="elgary63udc3a" class="animable"></polygon><g id="el5hjce8kq32x"><polygon points="333.17 262 338.95 199.19 326.6 189.73 288.9 186.26 282.35 257.32 333.17 262" style="fill: rgb(255, 255, 255); opacity: 0.8; transform-origin: 310.65px 224.13px;" class="animable"></polygon></g><polygon points="338.95 199.19 326.6 189.73 329.84 201.05 338.95 199.19" style="fill: rgb(255, 129, 64); transform-origin: 332.775px 195.39px;" id="eltm7ztyggi" class="animable"></polygon><circle cx="286.77" cy="252.9" r="15.4" style="fill: rgb(255, 129, 64); transform-origin: 286.77px 252.9px;" id="els4ejp64dr4" class="animable"></circle><g id="elyyltxcyqtg"><circle cx="286.77" cy="252.9" r="12.28" style="fill: rgb(255, 255, 255); transform-origin: 286.77px 252.9px; transform: rotate(-38.31deg);" class="animable"></circle></g><polygon points="294.36 251.82 288.94 251.19 289.57 245.77 285.69 245.31 285.06 250.73 279.64 250.09 279.18 253.98 284.6 254.62 283.96 260.03 287.85 260.49 288.48 255.07 293.9 255.71 294.36 251.82" style="fill: rgb(255, 129, 64); transform-origin: 286.77px 252.9px;" id="eltv0u6bwbdal" class="animable"></polygon><g id="el23ztifjd3lu"><path d="M329.73,212.21h0a4.2,4.2,0,0,1-4.57,3.8l-27.5-2.53a4.21,4.21,0,0,1-3.8-4.57h0a4.2,4.2,0,0,1,4.57-3.8l27.5,2.53A4.2,4.2,0,0,1,329.73,212.21Z" style="fill: rgb(255, 129, 64); opacity: 0.4; transform-origin: 311.795px 210.56px;" class="animable"></path></g><g id="ela94e9s3du8w"><path d="M320.36,223.56h0a4.2,4.2,0,0,1-4.57,3.8l-19.22-1.77a4.2,4.2,0,0,1-3.8-4.57h0a4.2,4.2,0,0,1,4.57-3.8L316.56,219A4.21,4.21,0,0,1,320.36,223.56Z" style="fill: rgb(255, 129, 64); opacity: 0.4; transform-origin: 306.564px 222.29px;" class="animable"></path></g><polygon points="334.17 208.97 335.22 215.9 338.12 217.69 338.44 208.42 334.17 208.97" style="fill: rgb(255, 195, 189); transform-origin: 336.305px 213.055px;" id="elulmk7audnnj" class="animable"></polygon><path d="M363,171c4.41.78,10.59,13.42,10.59,13.42l-11.11,10s-8.84-9.64-8.37-15.38C354.52,174.19,357.4,170,363,171Z" style="fill: rgb(38, 50, 56); transform-origin: 363.841px 182.636px;" id="el7hbi77rc1a3" class="animable"></path><path d="M407.28,386.5a1.33,1.33,0,0,0,.34-.05c1.06-.36,1.75-2.31,2.07-3.44a.19.19,0,0,0-.06-.18.15.15,0,0,0-.19,0c-.32.16-3.14,1.67-3.23,2.78a.65.65,0,0,0,.3.62A1.22,1.22,0,0,0,407.28,386.5Zm2-3.18c-.49,1.56-1.12,2.59-1.72,2.79a.81.81,0,0,1-.79-.18.32.32,0,0,1-.16-.31C406.61,384.94,408.26,383.87,409.23,383.32Z" style="fill: rgb(255, 129, 64); transform-origin: 407.95px 384.648px;" id="elqqc9y1sekk" class="animable"></path><path d="M406.84,383.76a6.35,6.35,0,0,0,2.77-.65.18.18,0,0,0,.08-.15.16.16,0,0,0-.09-.15c-.09-.05-2.32-1.28-3.52-.85a1,1,0,0,0-.66.62.7.7,0,0,0,.16.86A2,2,0,0,0,406.84,383.76Zm2.29-.8c-.95.41-2.8.66-3.32.22-.09-.08-.18-.2-.06-.47a.68.68,0,0,1,.44-.42C407,382,408.5,382.65,409.13,383Z" style="fill: rgb(255, 129, 64); transform-origin: 407.514px 382.818px;" id="el4hyyo9rbc5e" class="animable"></path><path d="M348.73,408.75a13.91,13.91,0,0,0,2.87-.37.17.17,0,0,0,0-.32c-.43-.21-4.26-2-5.22-1.32a.56.56,0,0,0-.25.54,1.25,1.25,0,0,0,.52,1A3.42,3.42,0,0,0,348.73,408.75Zm2.27-.6c-1.13.21-3.23.49-4.1-.16a1,1,0,0,1-.38-.73.22.22,0,0,1,.1-.23C347.15,406.66,349.41,407.45,351,408.15Z" style="fill: rgb(255, 129, 64); transform-origin: 348.919px 407.676px;" id="elnelmnqomwx" class="animable"></path><path d="M351.56,408.39a.21.21,0,0,0,.12,0,.17.17,0,0,0,.05-.18c0-.16-.9-3.93-3-3.69-.52.07-.67.32-.69.53-.13,1,2.28,2.89,3.43,3.37Zm-2.62-3.57c1.33,0,2.1,2.2,2.36,3.08-1.25-.66-3-2.23-2.89-2.84,0-.05,0-.19.39-.23Z" style="fill: rgb(255, 129, 64); transform-origin: 349.887px 406.465px;" id="elqvhjepm4hq8" class="animable"></path><path d="M334.24,142.06l-1.59-.82S333.26,142.73,334.24,142.06Z" style="fill: rgb(38, 50, 56); transform-origin: 333.445px 141.737px;" id="elr2ei2y4mxyi" class="animable"></path></g><defs>     <filter id="active" height="200%">         <feMorphology in="SourceAlpha" result="DILATED" operator="dilate" radius="2"></feMorphology>                <feFlood flood-color="#32DFEC" flood-opacity="1" result="PINK"></feFlood>        <feComposite in="PINK" in2="DILATED" operator="in" result="OUTLINE"></feComposite>        <feMerge>            <feMergeNode in="OUTLINE"></feMergeNode>            <feMergeNode in="SourceGraphic"></feMergeNode>        </feMerge>    </filter>    <filter id="hover" height="200%">        <feMorphology in="SourceAlpha" result="DILATED" operator="dilate" radius="2"></feMorphology>                <feFlood flood-color="#ff0000" flood-opacity="0.5" result="PINK"></feFlood>        <feComposite in="PINK" in2="DILATED" operator="in" result="OUTLINE"></feComposite>        <feMerge>            <feMergeNode in="OUTLINE"></feMergeNode>            <feMergeNode in="SourceGraphic"></feMergeNode>        </feMerge>            <feColorMatrix type="matrix" values="0   0   0   0   0                0   1   0   0   0                0   0   0   0   0                0   0   0   1   0 "></feColorMatrix>    </filter></defs></svg>